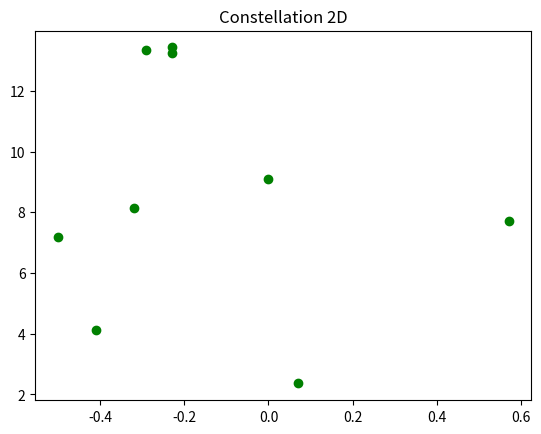
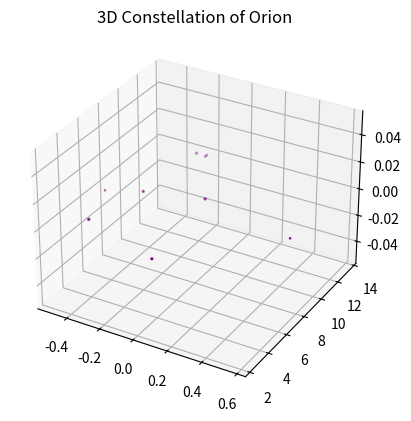
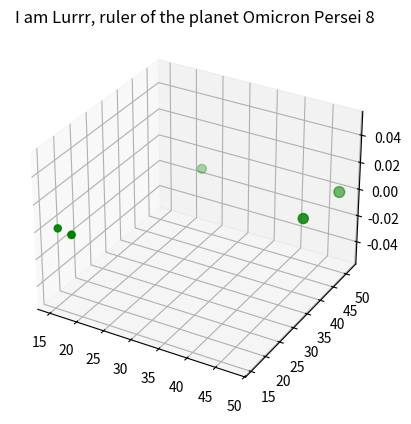

The script that saved these images, in order:

# coding: utf-8

# ## Project: Visualizing the Orion Constellation
# 
# [redacted]
# 
# As a researcher on the Hayden Planetarium team, you are in charge of visualizing the Orion constellation in 3D using the Matplotlib function `.scatter()`. To learn more about the `.scatter()` you can see the Matplotlib documentation [here](https://matplotlib.org/api/_as_gen/matplotlib.pyplot.scatter.html). 
# 
# You will create a rotate-able visualization of the position of the Orion's stars and get a better sense of their actual positions. To achieve this, you will be mapping real data from outer space that maps the position of the stars in the sky
# 
# The goal of the project is to understand spatial perspective. Once you visualize Orion in both 2D and 3D, you will be able to see the difference in the constellation shape humans see from earth versus the actual position of the stars that make up this constellation. 
# 
# <img src="https://upload.wikimedia.org/wikipedia/commons/9/91/Orion_constellation_with_star_labels.jpg" alt="Orion" style="width: 400px;"/>
# 
# 

# ## 1. Set-Up
# The following set-up is new and specific to the project. It is very similar to the way you have imported Matplotlib in previous lessons.
# 
# + Add `%matplotlib notebook` in the cell below. This is a new statement that you may not have seen before. It will allow you to be able to rotate your visualization in this jupyter notebook.
# 
# + We will be using a subset of Matplotlib: `matplotlib.pyplot`. Import the subset as you have been importing it in previous lessons: `from matplotlib import pyplot as plt`
# 
# 
# + In order to see our 3D visualization, we also need to add this new line after we import Matplotlib:
# `from mpl_toolkits.mplot3d import Axes3D`
# 

# In[1]:


get_ipython().run_line_magic('matplotlib', 'notebook')
from matplotlib import pyplot as plt
from mpl_toolkits.mplot3d import Axes3D


# ## 2. Get familiar with real data
# 
# Astronomers describe a star's position in the sky by using a pair of angles: declination and right ascension. Declination is similar to longitude, but it is projected on the celestian fear. Right ascension is known as the "hour angle" because it accounts for time of day and earth's rotaiton. Both angles are relative to the celestial equator. You can learn more about star position [here](https://en.wikipedia.org/wiki/Star_position).
# 
# The `x`, `y`, and `z` lists below are composed of the x, y, z coordinates for each star in the collection of stars that make up the Orion constellation as documented in a paper by Nottingham Trent Univesity on "The Orion constellation as an installation" found [here](https://arxiv.org/ftp/arxiv/papers/1110/1110.3469.pdf).
# 
# Spend some time looking at `x`, `y`, and `z`, does each fall within a range?

# In[4]:


# Orion
x = [-0.41, 0.57, 0.07, 0.00, -0.29, -0.32,-0.50,-0.23, -0.23]
y = [4.12, 7.71, 2.36, 9.10, 13.35, 8.13, 7.19, 13.25,13.43]
z = [2.06, 0.84, 1.56, 2.07, 2.36, 1.72, 0.66, 1.25,1.38]


# ## 3. Create a 2D Visualization
# 
# Before we visualize the stars in 3D, let's get a sense of what they look like in 2D. 
# 
# Create a figure for the 2d plot and save it to a variable name `fig`. (hint: `plt.figure()`)
# 
# Add your subplot `.add_subplot()` as the single subplot, with `1,1,1`.(hint: `add_subplot(1,1,1)`)
# 
# Use the scatter [function](https://matplotlib.org/api/_as_gen/matplotlib.pyplot.scatter.html) to visualize your `x` and `y` coordinates. (hint: `.scatter(x,y)`)
# 
# Render your visualization. (hint: `plt.show()`)
# 
# Does the 2D visualization look like the Orion constellation we see in the night sky? Do you recognize its shape in 2D? There is a curve to the sky, and this is a flat visualization, but we will visualize it in 3D in the next step to get a better sense of the actual star positions. 

# In[14]:


fig = plt.figure()
fig.add_subplot(1,1,1)
plt.scatter(x,y, color="g")
plt.title("Constellation 2D")
plt.show()


# ## 4. Create a 3D Visualization
# 
# Create a figure for the 3D plot and save it to a variable name `fig_3d`. (hint: `plt.figure()`)
# 
# 
# Since this will be a 3D projection, we want to make to tell Matplotlib this will be a 3D plot.  
# 
# To add a 3D projection, you must include a the projection argument. It would look like this:
# ```py
# projection="3d"
# ```
# 
# Add your subplot with `.add_subplot()` as the single subplot `1,1,1` and specify your `projection` as `3d`:
# 
# `fig_3d.add_subplot(1,1,1,projection="3d")`)
# 
# Since this visualization will be in 3D, we will need our third dimension. In this case, our `z` coordinate. 
# 
# Create a new variable `constellation3d` and call the scatter [function](https://matplotlib.org/api/_as_gen/matplotlib.pyplot.scatter.html) with your `x`, `y` and `z` coordinates. 
# 
# Include `z` just as you have been including the other two axes. (hint: `.scatter(x,y,z)`)
# 
# Render your visualization. (hint `plt.show()`.)
# 

# In[17]:


fig_3d= plt.figure()
fig_3d.add_subplot(1,1,1,projection="3d")
constellation3d = plt.scatter(x,y,z, color='purple')
plt.title('3D Constellation of Orion')
plt.show()


# ## 5. Rotate and explore
# 
# Use your mouse to click and drag the 3D visualization in the previous step. This will rotate the scatter plot. As you rotate, can you see Orion from different angles? 
# 
# Note: The on and off button that appears above the 3D scatter plot allows you to toggle rotation of your 3D visualization in your notebook.
# 
# Take your time, rotate around! Remember, this will never look exactly like the Orion we see from Earth. The visualization does not curve as the night sky does.
# There is beauty in the new understanding of Earthly perspective! We see the shape of the warrior Orion because of Earth's location in the universe and the location of the stars in that constellation.
# 
# Feel free to map more stars by looking up other celestial x, y, z coordinates [here](http://www.stellar-database.com/).
# 

# In[18]:


x1 =[ 47.8, 15.11, 24.9, 46.7, 18.04]
y1 =[51.3, 16.35, 46.6, 40.0, 15.71]
z1 =[ 60.8, 26.1, 41.4, 51.9, 27.74]
fig_3d= plt.figure()
fig_3d.add_subplot(1,1,1,projection="3d")
constellation3d = plt.scatter(x1,y1,z1, color='green')
plt.title('I am Lurrr, ruler of the planet Omicron Persei 8')
plt.show()

